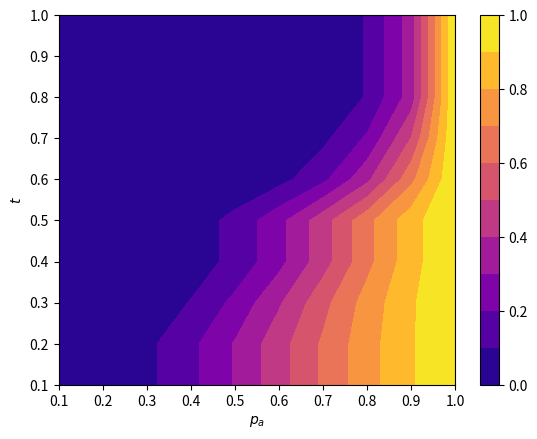

Here is the Python script that generated this plot:
import math
import numpy as np
import pandas as pd
import matplotlib.pyplot as plt

n_d = [1, 2, 3, 4] # base branching structure


height = len(n_d)

#Question: should we make t*n_d[d] an integer and use factorial, or keep it float and use gamma function?
def binomial_probability(p_a, n, k):
        n_choice_k = math.factorial(n)/(math.factorial(k) * math.factorial(n-k))
        binomial_prob = n_choice_k * ((p_a ** k) * ((1-p_a) ** (n-k)))
        return binomial_prob


def probability_of_success(p_a, n_d, t, height = len(n_d)):
#TODO: note that this is already taking the product over depth levels.
#remember to change it and split the sum and the product operand, since p_success changes
#at each depth level.
    total_prob_sucess = 1
    for d in range(height-1, -1, -1):
        n = n_d[d]
        k = n_d[d] * t
        
        #TODO: change this later maybe to float and gamma function.
        k = int(np.ceil(k))
        #print(f"n: {n}, k:{k}, depth: {d}")

        # Calculate the binomial probability

        prob_sucess_depth = 0

        #summing over all the possible valid outcomes. (ie: from getting k approvals, to k+1, k+2, ... n)
        for i in range(k, n+1):
            #print(i)
            binomial_prob= binomial_probability(p_a, n, i)
            prob_sucess_depth += binomial_prob
        #print(f"prob_sucess: {prob_sucess_depth}")
        total_prob_sucess *= prob_sucess_depth
    #print(f"total_prob_sucess: {total_prob_sucess}")
    return total_prob_sucess


# Create grid
p_a_values = np.arange(0.1, 1.1, 0.1)
t_values = np.arange(0.1, 1.1, 0.1)
P, T = np.meshgrid(p_a_values, t_values)

Z = np.zeros_like(P)

# Compute Z values
for i in range(P.shape[0]):
    for j in range(P.shape[1]):
        p_a = P[i, j]
        
        t = T[i, j]
        
        Z[i, j] = probability_of_success( p_a, n_d, t)
        print(f"p_a: {p_a}, t: {t}, Z: {Z[i, j]}")


# Plot
fig, ax = plt.subplots()
contour = ax.contourf(P, T, Z, levels=10, cmap='plasma')
fig.colorbar(contour)
ax.set_xlabel(r'$p_a$')
ax.set_ylabel(r'$t$')
#ax.set_title('Contour Plot of Probability of Success')
plt.show()

#total_prob_sucess = probability_of_success(n_d, t)
#print(f"total_prob_sucess: {total_prob_sucess}")


